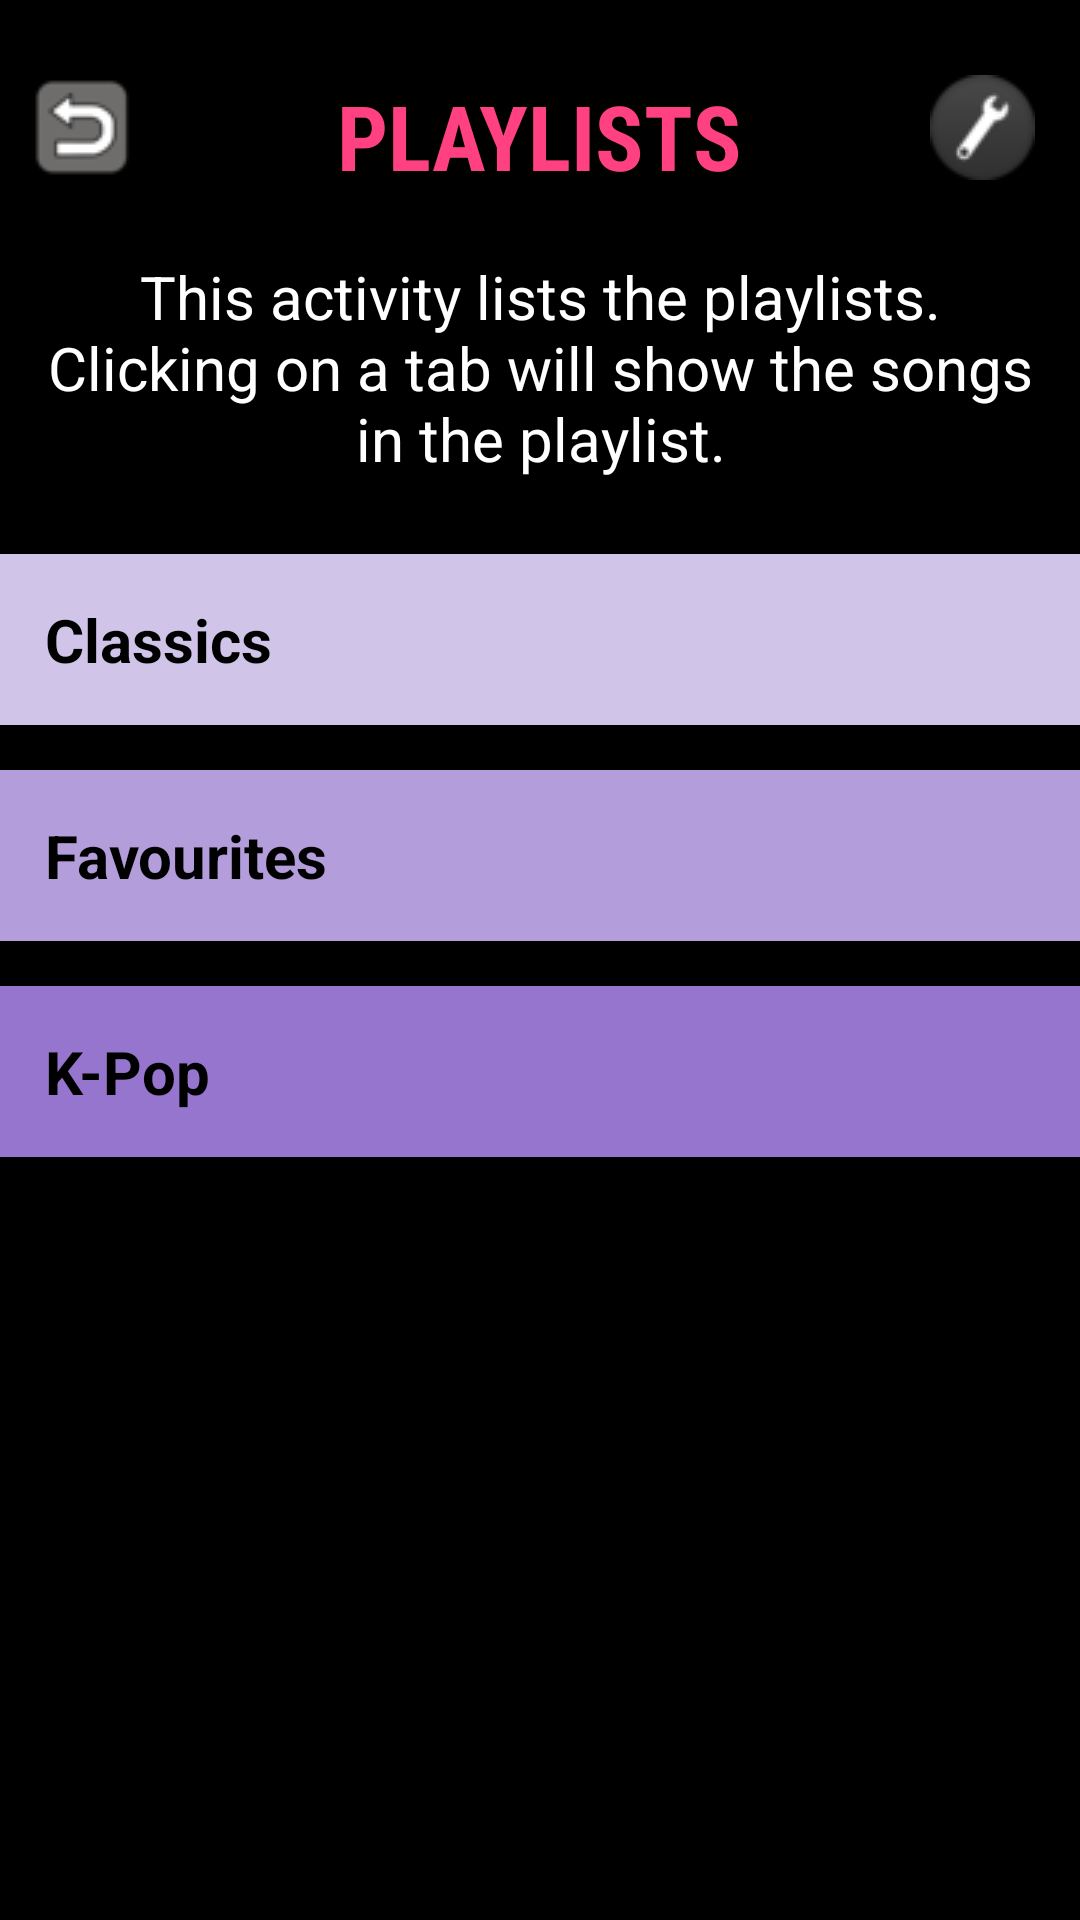

Reconstruct the res/layout file that produces this screen, plus the resources it refers to.
<!-- AndroidManifest.xml: application theme AppTheme -->
<!-- res/layout/activity_playlists.xml -->
<?xml version="1.0" encoding="utf-8"?>


<ScrollView xmlns:android="http://schemas.android.com/apk/res/android"
    android:layout_width="match_parent"
    android:layout_height="match_parent"
    android:background="@android:color/black"
    android:fillViewport="true"
    android:orientation="vertical">

    <LinearLayout
        android:layout_width="match_parent"
        android:layout_height="wrap_content"
        android:orientation="vertical">

        <RelativeLayout
            android:layout_width="match_parent"
            android:layout_height="wrap_content"
            android:background="@android:color/black"
            android:orientation="horizontal">

            <ImageView
                android:id="@+id/iv_back_button"
                android:layout_width="wrap_content"
                android:layout_height="wrap_content"
                android:layout_marginTop="15dp"
                android:contentDescription="@string/back_button"
                android:padding="10dp"
                android:scaleType="fitCenter"
                android:src="@drawable/back_button" />

            <TextView
                style="@style/Headers"
                android:layout_width="wrap_content"
                android:layout_height="wrap_content"
                android:text="@string/playlists"
                android:textColor="#FF4081" />

            <ImageView
                android:id="@+id/iv_settings"
                android:layout_width="wrap_content"
                android:layout_height="wrap_content"
                android:layout_alignParentEnd="true"
                android:layout_alignParentRight="true"
                android:layout_marginTop="10dp"
                android:contentDescription="@string/settings"
                android:padding="15dp"
                android:scaleType="fitCenter"
                android:src="@drawable/settings" />

        </RelativeLayout>

        <TextView
            android:layout_width="match_parent"
            android:layout_height="wrap_content"
            android:gravity="center_horizontal"
            android:text="@string/playlists_purpose"
            android:textColor="@android:color/white"
            android:layout_margin="10dp"
            android:textSize="20sp" />

        <TextView
            android:id="@+id/tv_classics"
            android:layout_width="match_parent"
            android:layout_height="wrap_content"
            android:layout_marginTop="15dp"
            android:background="#D1C4E9"
            android:padding="15dp"
            android:text="@string/classics"
            android:textColor="@android:color/black"
            android:textSize="20sp"
            android:textStyle="bold" />

        <TextView
            android:id="@+id/tv_classic1"
            style="@style/PlaylistText"
            android:background="#EF9A9A"
            android:text="@string/to_the_moon"
            android:visibility="gone" />

        <TextView
            android:id="@+id/tv_classic2"
            style="@style/PlaylistText"
            android:background="#EF9A9A"
            android:text="@string/hound_dog"
            android:visibility="gone" />

        <TextView
            android:id="@+id/tv_classic3"
            style="@style/PlaylistText"
            android:background="#EF9A9A"
            android:text="@string/say_i_love_you"
            android:visibility="gone" />

        <TextView
            android:id="@+id/tv_classic4"
            style="@style/PlaylistText"
            android:background="#EF9A9A"
            android:text="@string/lipstick_on_collar"
            android:visibility="gone" />

        <TextView
            android:id="@+id/tv_classic5"
            style="@style/PlaylistText"
            android:background="#EF9A9A"
            android:text="@string/lucky_lips"
            android:visibility="gone" />

        <TextView
            android:id="@+id/tv_classic6"
            style="@style/PlaylistText"
            android:background="#EF9A9A"
            android:text="@string/que_sera"
            android:visibility="gone" />


        <TextView
            android:id="@+id/tv_favourites"
            android:layout_width="match_parent"
            android:layout_height="wrap_content"
            android:layout_marginTop="15dp"
            android:background="#B39DDB"
            android:padding="15dp"
            android:text="@string/favorites"
            android:textColor="@android:color/black"
            android:textSize="20sp"
            android:textStyle="bold" />

        <TextView
            android:id="@+id/tv_fave1"
            style="@style/PlaylistText"
            android:background="#F48FB1"
            android:text="@string/love_me_right"
            android:visibility="gone" />

        <TextView
            android:id="@+id/tv_fave2"
            style="@style/PlaylistText"
            android:background="#F48FB1"
            android:text="@string/mansae"
            android:visibility="gone" />

        <TextView
            android:id="@+id/tv_fave3"
            style="@style/PlaylistText"
            android:background="#F48FB1"
            android:text="@string/questions"
            android:visibility="gone" />

        <TextView
            android:id="@+id/tv_fave4"
            style="@style/PlaylistText"
            android:background="#F48FB1"
            android:text="@string/swalla"
            android:visibility="gone" />

        <TextView
            android:id="@+id/tv_fave5"
            style="@style/PlaylistText"
            android:background="#F48FB1"
            android:text="@string/trumpets"
            android:visibility="gone" />

        <TextView
            android:id="@+id/tv_kpop"
            android:layout_width="match_parent"
            android:layout_height="wrap_content"
            android:layout_marginTop="15dp"
            android:background="#9575CD"
            android:padding="15dp"
            android:text="@string/k_pop"
            android:textColor="@android:color/black"
            android:textSize="20sp"
            android:textStyle="bold" />

        <TextView
            android:id="@+id/tv_kpop1"
            style="@style/PlaylistText"
            android:background="#EC407A"
            android:text="@string/loser"
            android:visibility="gone" />

        <TextView
            android:id="@+id/tv_kpop2"
            style="@style/PlaylistText"
            android:background="#EC407A"
            android:text="@string/love_me_right"
            android:visibility="gone" />

        <TextView
            style="@style/PlaylistText"
            android:background="#EC407A"
            android:text="@string/mansae"
            android:visibility="gone" />

        <TextView
            android:id="@+id/tv_kpop3"
            style="@style/PlaylistText"
            android:background="#EC407A"
            android:text="@string/tt"
            android:visibility="gone" />

    </LinearLayout>
</ScrollView>
<!-- resources referenced by this layout -->
<resources>
  <!-- drawable back_button: png bitmap (drawable, 1884 bytes) -->
  <!-- drawable settings: png bitmap (drawable, 1262 bytes) -->
  <string name="back_button">Back Button</string>
  <string name="classics">Classics</string>
  <string name="favorites">Favourites</string>
  <string name="hound_dog">Hound Dog</string>
  <string name="k_pop">K-Pop</string>
  <string name="lipstick_on_collar">Lipstick On Your Collar</string>
  <string name="loser">Loser</string>
  <string name="love_me_right">Love Me Right</string>
  <string name="lucky_lips">Lucky Lips</string>
  <string name="mansae">Mansae</string>
  <string name="playlists">Playlists</string>
  <string name="playlists_purpose">This activity lists the playlists. Clicking on a tab will show the songs in the playlist.</string>
  <string name="que_sera">Que Sera Sera</string>
  <string name="questions">Questions</string>
  <string name="say_i_love_you">I Just Called To Say I Love You</string>
  <string name="settings">Settings</string>
  <string name="swalla">Swalla</string>
  <string name="to_the_moon">Fly Me To The Moon</string>
  <string name="trumpets">Trumpets</string>
  <string name="tt">TT</string>
  <style name="Headers">
          <item name="android:padding">10dp</item>
          <item name="android:layout_marginTop">15dp</item>
          <item name="android:fontFamily">sans-serif-condensed</item>
          <item name="android:layout_centerHorizontal">true</item>
          <item name="android:textSize">30sp</item>
          <item name="android:textStyle">bold</item>
          <item name="android:textAllCaps">true</item>
      </style>
  <style name="PlaylistText">
          <item name="android:padding">15dp</item>
          <item name="android:layout_width">match_parent</item>
          <item name="android:layout_height">wrap_content</item>
          <item name="android:textSize">15sp</item>
          <item name="android:textColor">@android:color/black</item>
      </style>
  <style name="AppTheme" parent="Theme.AppCompat.Light.DarkActionBar">
          
          <item name="colorPrimary">#37474F</item>
          <item name="colorPrimaryDark">#37474F</item>
          <item name="colorAccent">#43A047</item>
          <item name="android:navigationBarColor">#37474F</item>
      </style>
</resources>
